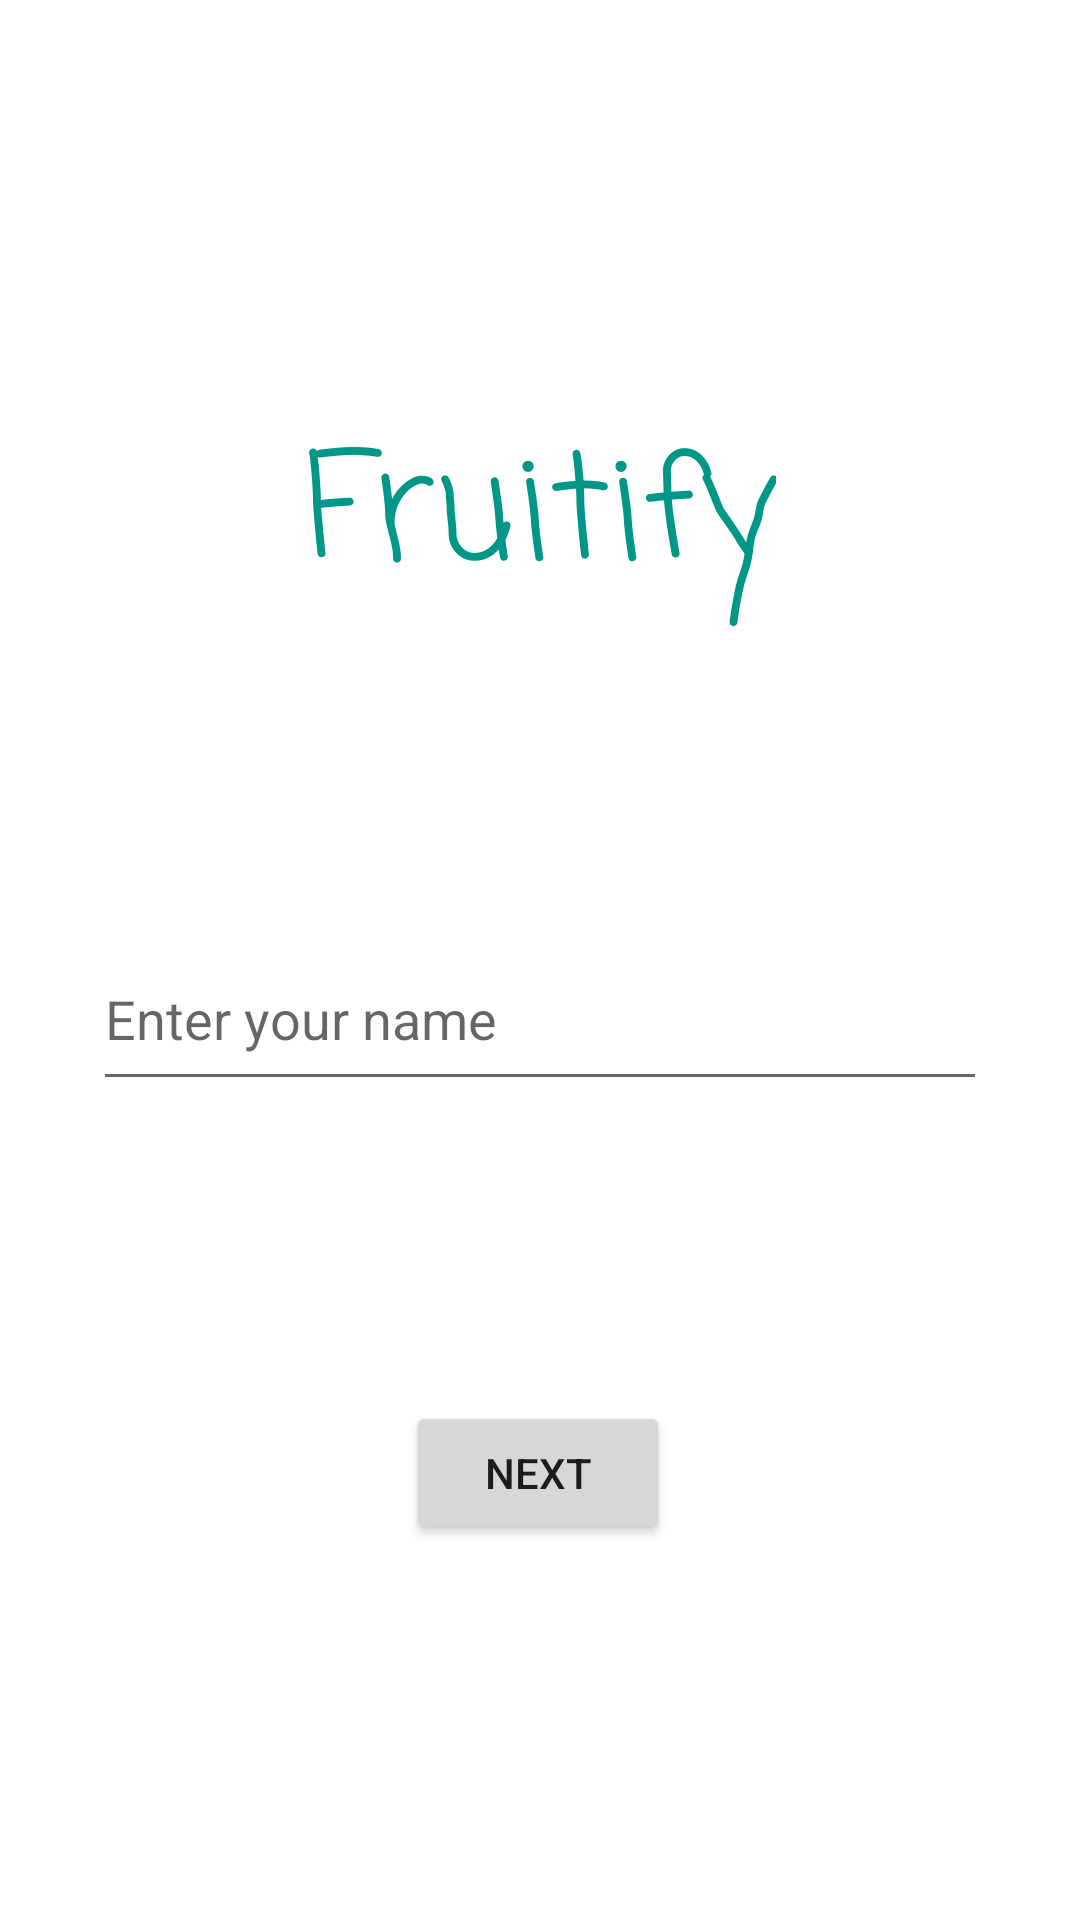

Reconstruct the res/layout file that produces this screen, plus the resources it refers to.
<!-- AndroidManifest.xml: application theme Theme.Fruitify -->
<!-- res/layout/activity_main.xml -->
<?xml version="1.0" encoding="utf-8"?>
<androidx.constraintlayout.widget.ConstraintLayout xmlns:android="http://schemas.android.com/apk/res/android"
    xmlns:app="http://schemas.android.com/apk/res-auto"
    xmlns:tools="http://schemas.android.com/tools"
    android:layout_width="match_parent"
    android:layout_height="match_parent"
    tools:context=".MainActivity">

    <ImageView
        android:id="@+id/imageView"
        android:layout_width="410dp"
        android:layout_height="737dp"
        android:contentDescription="@string/bckg"
        android:scaleType="centerCrop"
        app:layout_constraintBottom_toBottomOf="parent"
        app:layout_constraintEnd_toEndOf="parent"
        app:layout_constraintStart_toStartOf="parent"
        app:layout_constraintTop_toTopOf="parent"
        app:srcCompat="@drawable/newbckg" />

    <TextView
        android:id="@+id/logo"
        android:layout_width="wrap_content"
        android:layout_height="wrap_content"
        android:layout_marginTop="184dp"
        android:fontFamily="casual"
        android:text="Fruitify"
        android:textColor="#009688"
        android:textSize="48sp"
        app:layout_constraintEnd_toEndOf="parent"
        app:layout_constraintStart_toStartOf="parent"
        app:layout_constraintTop_toTopOf="@+id/imageView" />

    <TextView
        android:id="@+id/textviewresponse"
        android:layout_width="179dp"
        android:layout_height="74dp"
        android:layout_marginBottom="56dp"
        android:textAlignment="center"
        android:textColor="#004D40"
        app:layout_constraintBottom_toBottomOf="parent"
        app:layout_constraintEnd_toEndOf="parent"
        app:layout_constraintStart_toStartOf="parent"
        app:layout_constraintTop_toBottomOf="@+id/logo" />

    <EditText
        android:id="@+id/personname"
        android:layout_width="298dp"
        android:layout_height="58dp"
        android:layout_marginTop="100dp"
        android:ems="10"
        android:hint="Enter your name"
        android:inputType="textPersonName"
        app:layout_constraintEnd_toEndOf="parent"
        app:layout_constraintStart_toStartOf="parent"
        app:layout_constraintTop_toBottomOf="@+id/logo" />

    <Button
        android:id="@+id/enter"
        android:layout_width="wrap_content"
        android:layout_height="wrap_content"
        android:layout_marginTop="100dp"
        android:text="next"
        app:layout_constraintEnd_toEndOf="parent"
        app:layout_constraintHorizontal_bias="0.498"
        app:layout_constraintStart_toStartOf="parent"
        app:layout_constraintTop_toBottomOf="@+id/personname" />

</androidx.constraintlayout.widget.ConstraintLayout>
<!-- resources referenced by this layout -->
<resources>
  <string name="bckg">bckg</string>
  <style name="Theme.Fruitify" parent="Theme.MaterialComponents.DayNight.DarkActionBar">
          
          <item name="colorPrimary">@color/purple_500</item>
          <item name="colorPrimaryVariant">@color/purple_700</item>
          <item name="colorOnPrimary">@color/white</item>
          
          <item name="colorSecondary">@color/teal_200</item>
          <item name="colorSecondaryVariant">@color/teal_700</item>
          <item name="colorOnSecondary">@color/black</item>
          
          <item name="android:statusBarColor" tools:targetApi="l">?attr/colorPrimaryVariant</item>
          
      </style>
  <!-- not gathered from this repository: default colours our renderer supplied (Android Studio template values) -->
  <color name="purple_500">#FF6200EE</color>
  <color name="purple_700">#FF3700B3</color>
  <color name="teal_200">#FF03DAC5</color>
  <color name="teal_700">#FF018786</color>
  <color name="black">#FF000000</color>
  <color name="white">#FFFFFFFF</color>
</resources>
